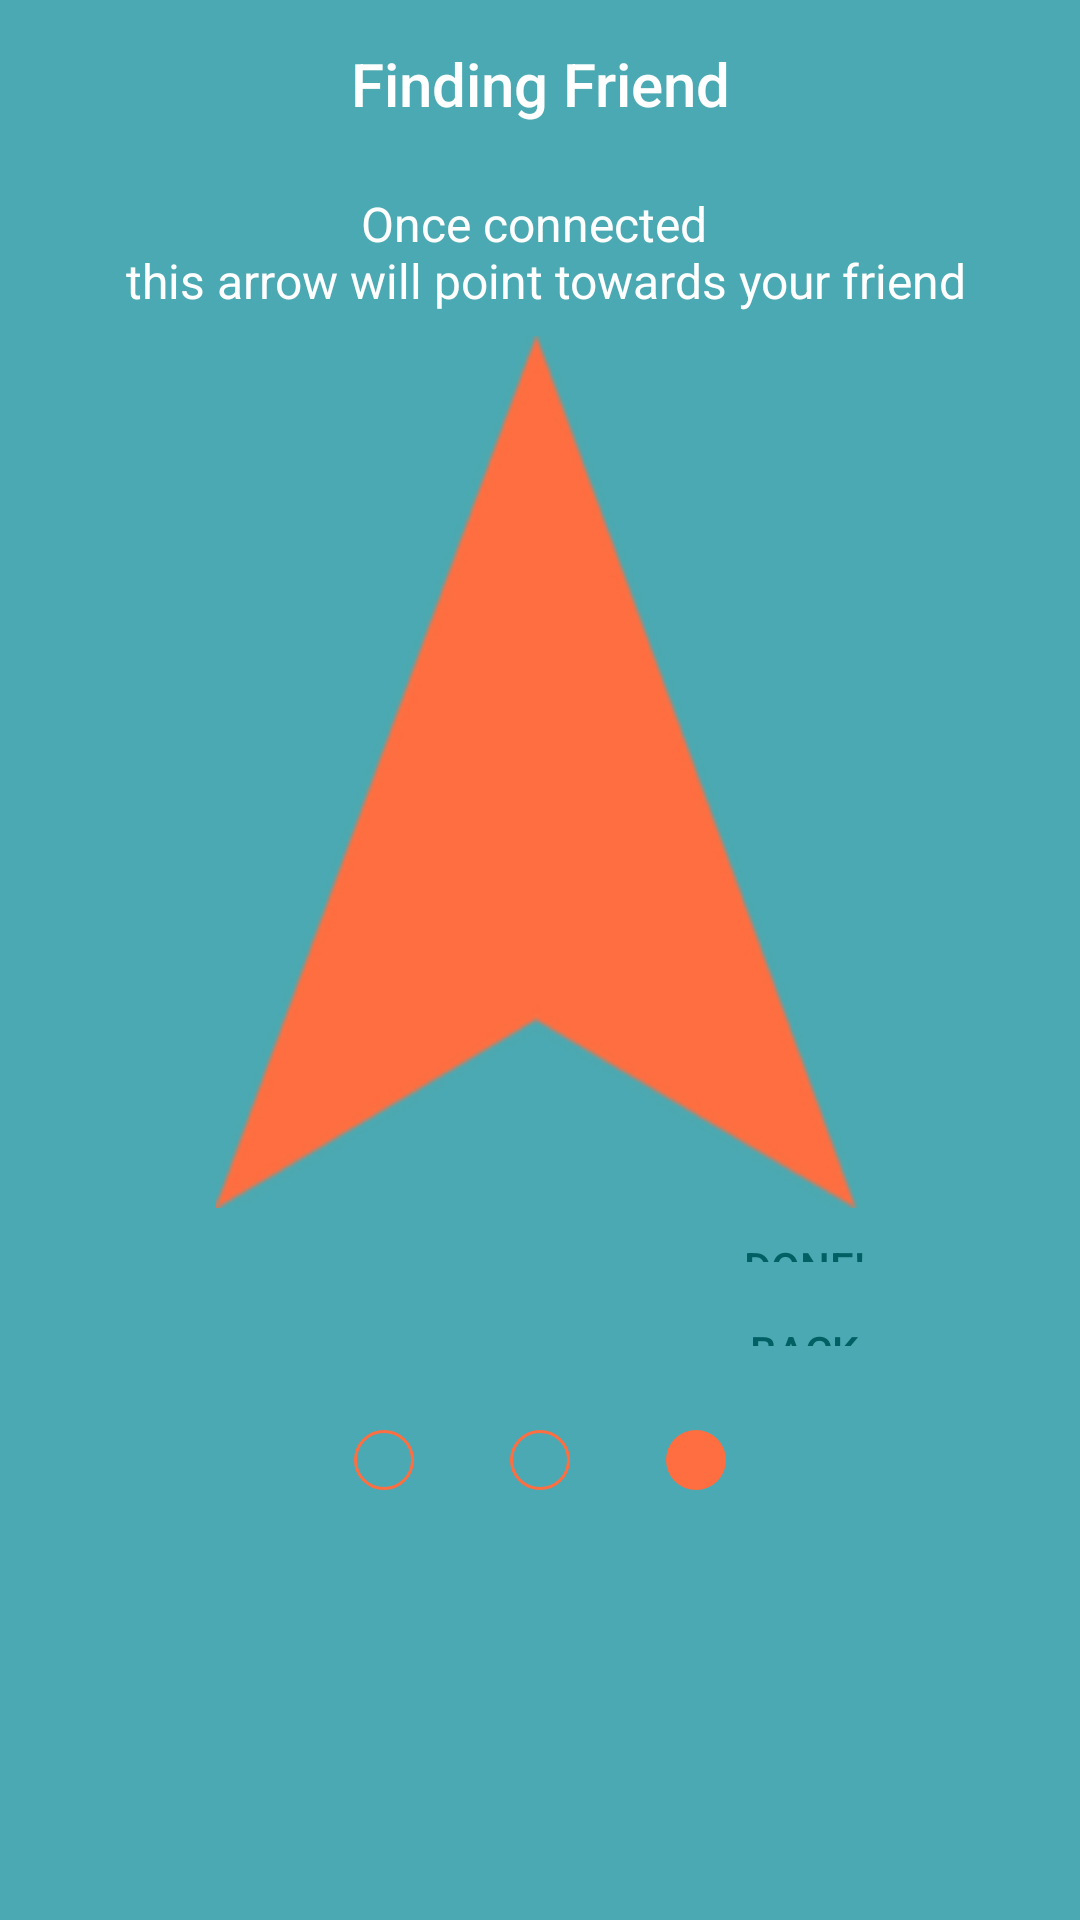

Write the Android layout XML for this screen, with the resource values it uses.
<!-- AndroidManifest.xml: application theme WaryTheme -->
<!-- res/layout/tutorial_3_fragment_finder.xml -->
<?xml version="1.0" encoding="utf-8"?>
<LinearLayout
    android:layout_width="match_parent"
    android:layout_height="match_parent"
    xmlns:android="http://schemas.android.com/apk/res/android"
    android:background="@color/colorPrimaryDarkTransparent"
    android:orientation="vertical"
    >
    <TextView
        android:layout_width="match_parent"
        android:layout_height="?actionBarSize"
        style="@style/TextAppearance.AppCompat.Title.Inverse"
        android:layout_gravity="center"
        android:gravity="center"
        android:text="@string/title_finding_friend"
        android:id="@+id/title_t3"
        android:nextFocusDown="@+id/description_t3"
        />
    <TextView
        android:layout_width="match_parent"
        android:layout_height="?actionBarSize"
        style="@style/TextAppearance.AppCompat.Subhead.Inverse"
        android:layout_gravity="center"
        android:gravity="center"
        android:text="@string/orientation_tutorial"
        android:id="@+id/description_t3"
        android:nextFocusDown="@+id/arrow_t3"
        />
    <ImageView
        android:layout_width="wrap_content"
        android:layout_height="wrap_content"
        android:src="@drawable/pointer"
        android:layout_gravity="center"
        android:scaleType="fitCenter"
        android:adjustViewBounds="true"
        android:layout_marginStart="@dimen/arrow_margin"
        android:layout_marginEnd="@dimen/arrow_margin"
        android:id="@+id/arrow_t3"
        android:nextFocusDown="@id/tutorial_back_button"
        android:contentDescription="@string/arrow_t2"
        />
    <android.support.v7.widget.ButtonBarLayout
        android:layout_width="match_parent"
        android:layout_height="?actionBarSize"
        android:orientation="horizontal"
        >

        <Button
            android:id="@+id/tutorial_back_button"
            android:layout_width="wrap_content"
            android:layout_height="?actionBarSize"
            android:layout_weight="1"
            android:layout_marginStart="@dimen/activity_horizontal_centered_margin"
            android:layout_marginEnd="@dimen/activity_horizontal_centered_margin"
            style="@style/Widget.AppCompat.Button.Borderless"
            android:text="@string/back"
            android:nextFocusDown="@id/tutorial_ok_button"
            />

        <Button
            android:id="@+id/tutorial_ok_button"
            android:layout_width="wrap_content"
            android:layout_height="?actionBarSize"
            android:layout_weight="1"
            android:layout_marginStart="@dimen/activity_horizontal_centered_margin"
            android:layout_marginEnd="@dimen/activity_horizontal_centered_margin"
            style="@style/Widget.AppCompat.Button.Borderless"
            android:text="@string/done"
            android:nextFocusDown="@+id/steps_t3"
            />

    </android.support.v7.widget.ButtonBarLayout>

    <LinearLayout
        android:layout_width="match_parent"
        android:layout_height="?actionBarSize"
        android:orientation="horizontal"
        android:layout_gravity="center"
        android:gravity="center"
        android:id="@+id/steps_t3"
        android:contentDescription="@string/three_of_three"
        >
        <ImageView
            android:layout_width="wrap_content"
            android:layout_height="wrap_content"
            android:layout_margin="@dimen/fab_margin"
            android:src="@drawable/circle_empty"
            android:focusable="false"
            />

        <ImageView
            android:layout_width="wrap_content"
            android:layout_height="wrap_content"
            android:src="@drawable/circle_empty"
            android:layout_margin="@dimen/fab_margin"
            android:focusable="false"
            />
        <ImageView
            android:layout_width="20dp"
            android:layout_height="20dp"
            android:src="@drawable/circle"
            android:layout_margin="@dimen/fab_margin"
            android:focusable="false"
            />
    </LinearLayout>
</LinearLayout>
<!-- resources referenced by this layout -->
<resources>
  <color name="colorPrimaryDarkTransparent">@color/md_cyan_T800</color>
  <dimen name="activity_horizontal_centered_margin">48dp</dimen>
  <dimen name="arrow_margin">72dp</dimen>
  <dimen name="fab_margin">16dp</dimen>
  <!-- drawable circle (drawable) -->
  <?xml version="1.0" encoding="utf-8"?>
  <shape
      xmlns:android="http://schemas.android.com/apk/res/android"
      android:shape="oval"
      >
      <solid
          android:color="@color/colorAccent"
          />
      <size
          android:width="200dp"
          android:height="200dp"/>
  </shape>
  <!-- drawable circle_empty (drawable) -->
  <?xml version="1.0" encoding="utf-8"?>
  <shape
      xmlns:android="http://schemas.android.com/apk/res/android"
      android:shape="oval"
      >
      <solid
          android:color="@android:color/transparent"
          />
      <stroke
          android:color="@color/colorAccent"
          android:width="1dp" />
      <size
          android:width="20dp"
          android:height="20dp"/>
  </shape>
  <string name="arrow_t2">When connected, the arrow points towards your friend!</string>
  <string name="back">Back</string>
  <string name="done">Done!</string>
  <string name="orientation_tutorial">Once connected \n this arrow will point towards your friend</string>
  <string name="three_of_three">Final step!</string>
  <string name="title_finding_friend">Finding Friend</string>
  <color name="md_cyan_T800">#AA00838F</color>
  <color name="colorAccent">@color/md_deep_orange_A200</color>
  <color name="colorPrimary">@color/md_cyan_500</color>
  <color name="colorPrimaryDark">@color/md_cyan_800</color>
  <style name="MyTextAppearance" parent="@style/TextAppearance.AppCompat">
          <item name="android:textColor">@color/white</item>
      </style>
  <style name="MyListItemTextAppearance" parent="@style/TextAppearance.AppCompat.Subhead">
          <item name="android:textColor">@color/colorPrimaryExtraDark</item>
          <item name="android:textColorPrimary">@color/colorPrimaryDark</item>
          <item name="android:textColorSecondary">@color/colorPrimaryDark</item>
          <item name="android:textColorSecondaryInverse">@color/colorAccent</item>
      </style>
  <color name="colorPrimaryExtraDark">@color/md_cyan_900</color>
  <color name="colorPrimaryLight">@color/md_cyan_100</color>
  <color name="colorBackground">@color/md_cyan_50</color>
  <style name="MyDropDownListView" parent="@style/Widget.AppCompat.ListView.DropDown">
          <item name="android:background">@color/colorPrimaryLight</item>
  
          <item name="android:textAppearanceListItem">@style/MyListItemTextAppearance</item>
          <item name="android:itemTextAppearance">@style/MyListItemTextAppearance</item>
  
          
          <item name="android:textColor">@color/colorPrimaryExtraDark</item>
          <item name="titleTextColor">@color/colorPrimaryExtraDark</item>
  
      </style>
  <color name="md_deep_orange_A200">#FFFF6E40</color>
  <color name="md_cyan_500">#26C6DA</color>
  <color name="md_cyan_800">#00838F</color>
  <color name="white">#FFFFFF</color>
  <color name="md_cyan_900">#006064</color>
  <color name="md_cyan_100">#B2EBF2</color>
  <color name="md_cyan_50">#E0F7FA</color>
</resources>
